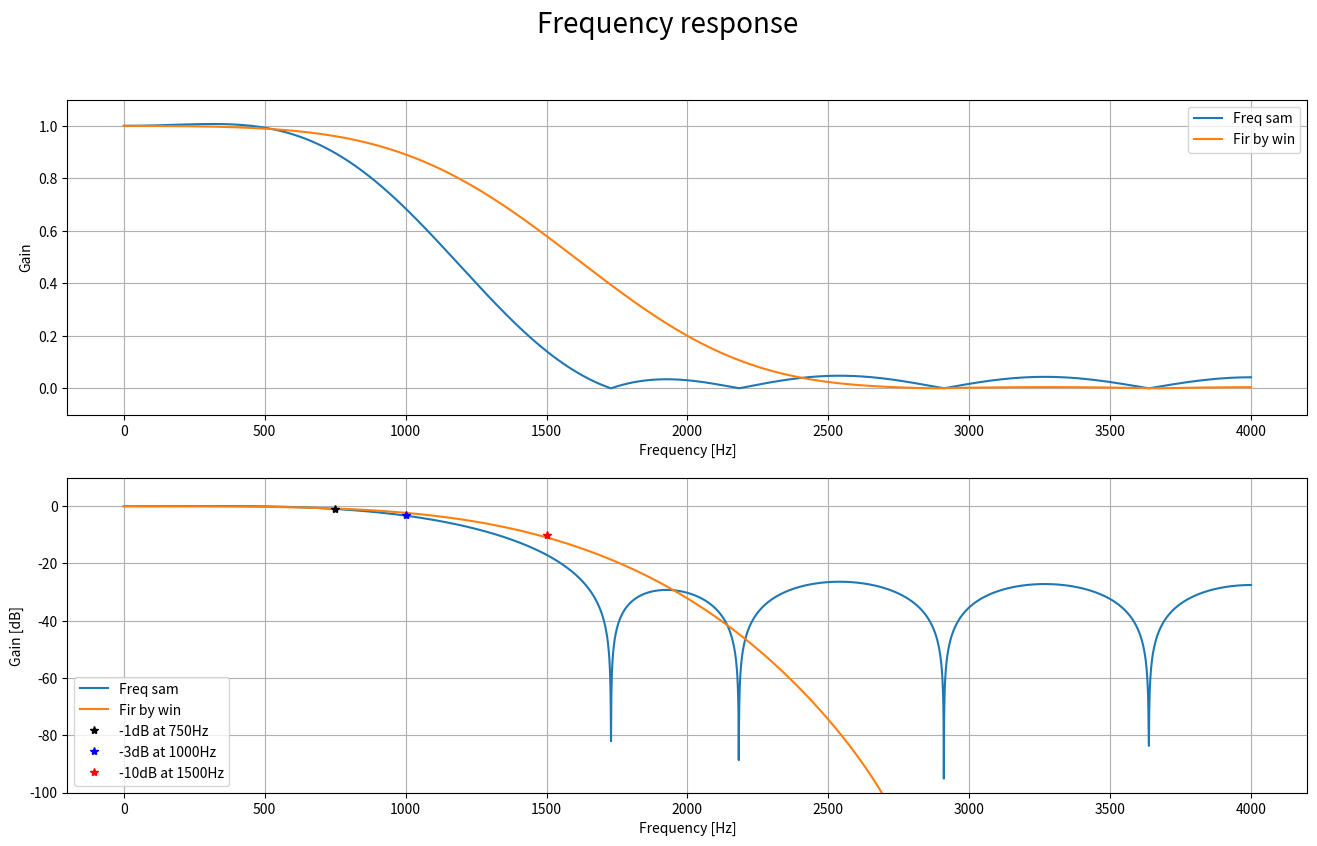

Generate this figure with matplotlib:
# -*- coding: utf-8 -*-
"""
Created on Fri May  8 08:50:10 2020

[redacted]
"""

import numpy as np
import matplotlib.pyplot as plt
import scipy.signal as ss

# =============================================================================
# Frequense sampling method
# =============================================================================

def H_ideal(fs = 8000, cutoff = 1000):
    ones = np.ones(cutoff)
    zeros = np.zeros(fs-2*cutoff)
    H_ideal = np.concatenate((ones, zeros, ones))
    return H_ideal


def H(fs = 8000, cutoff = 1000, a = 1000):
    def f(x):
        return -1*x + 1
    def g(x):
        return 1*x
    x = np.linspace(0,1, a)
    y = f(x)
    y2 = g(x)
    ones = np.ones(cutoff)
    zeros = np.zeros(fs-2*cutoff-2*len(x))
    H = np.concatenate((ones, y, zeros, y2, ones))  
    return H



def H_sampled(H_ideal, N):
    T = int(len(H_ideal)/(N))
    H_sampled = np.zeros(N)
    x = np.zeros(N)
    H_sampled[0] = H_ideal[0]
    for i in range(1, N):
        H_sampled[i] = H_ideal[i*T]
        x[i] = i*T
    return H_sampled, x

def H_sampled2(H_ideal, N):
    T = len(H_ideal)/(N)
    H_sampled = np.zeros(N)
    x = np.zeros(N) 
    for i in range(N):
        H_sampled[i] = H_ideal[int(i*T)+int((T*(1/2)))]
        x[i] = int(i*T)+int((T*(1/2)))
    return H_sampled, x


def h(H_sampled):
    N = len(H_sampled)
    if N % 2 == 0:
        upper = int(N/2-1)
    else:
        upper = int((N-1)/2)

    alpha = (N-1)/2
    h = np.zeros(N)
    for n in range(N):
        for k in range(1, upper):
            h[n] += (1/N)*(2*np.abs(H_sampled[k])*np.cos(2*np.pi*k*(n-alpha)/N))
        h[n] = h[n] + H_sampled[0]*(1/N)
    return h

def zeropad_fft(h, zeros=2**13):
    h_pad = np.zeros(zeros)
    h_pad[0:len(h)] = h
    H_pad = np.abs(np.fft.fft(h_pad))
    H_pad = H_pad[0:int(len(H_pad)/2)]
    return H_pad
# =============================================================================
# Fir by window
# =============================================================================

def fir_low(window, M, fc, fs):
    low = ss.firwin(M+1, fc, window = window, fs = fs)
    return low



# =============================================================================
# Comparisson
# =============================================================================

H_omega2 = H(cutoff = 1000 ,a = 1000)
H2_k11, x21 = H_sampled2(H_omega2, 11)
h11_2 = h(H2_k11)
H2_pad11 = zeropad_fft(h11_2)
fir = fir_low('hamming', 12, 1600, 8000)
H_fir = zeropad_fft(fir)
w, h = ss.freqz(fir)


plt.figure(figsize = (16,9))
plt.suptitle('Frequency response', fontsize = 20)
plt.subplot(211)
plt.plot(np.linspace(0, 4000, len(H2_pad11)), H2_pad11, label =  'Freq sam')
plt.plot(np.linspace(0, 4000, len(H_fir)), H_fir, label =  'Fir by win')
#plt.plot(w*4000, np.abs(h), label =  'fir by win')
plt.xlabel('Frequency [Hz]')
plt.ylabel('Gain')
plt.ylim(-0.1,1.1)
#plt.xlim(0, 1000)
plt.legend()
plt.grid()
#plt.subplots_adjust(hspace= 0.3)
plt.subplot(212)
plt.plot(np.linspace(0, 4000, len(H2_pad11)), 20*np.log10(H2_pad11), label =  'Freq sam')
plt.plot(np.linspace(0, 4000, len(H_fir)), 20*np.log(H_fir), label =  'Fir by win')
plt.xlabel('Frequency [Hz]')
plt.ylabel('Gain [dB]')
plt.ylim(-100, 10)
#plt.xlim(500, 2000)
plt.plot([750], [-1], '*', label = '-1dB at 750Hz', color = 'black')
plt.plot([1000], [-3], '*', label = '-3dB at 1000Hz', color = 'blue')
plt.plot([1500], [-10], '*', label = '-10dB at 1500Hz', color = 'red')
plt.legend()
plt.grid()
